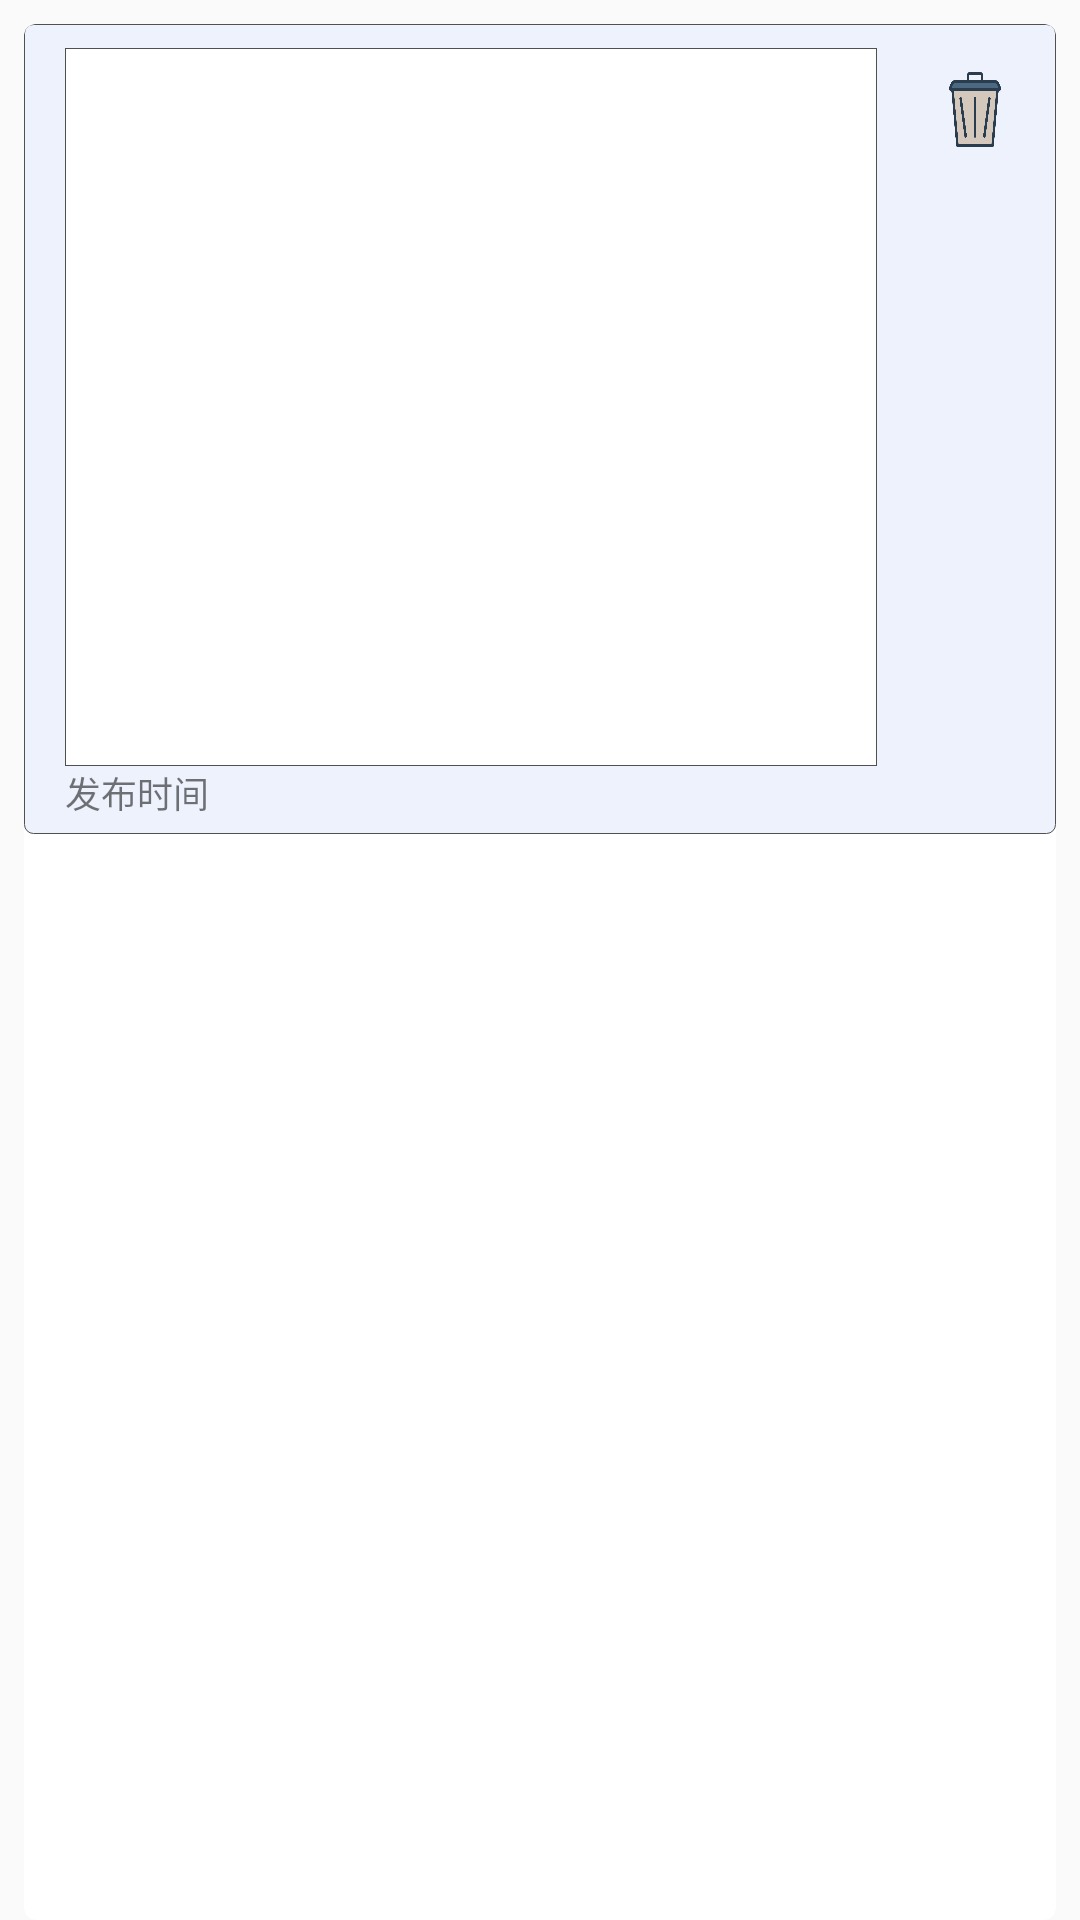

Layout XML and referenced resources for this Android screen:
<!-- AndroidManifest.xml: application theme AppTheme -->
<!-- res/layout/cell_card.xml -->
<?xml version="1.0" encoding="utf-8"?>
<LinearLayout xmlns:android="http://schemas.android.com/apk/res/android"
    xmlns:app="http://schemas.android.com/apk/res-auto"
    xmlns:tools="http://schemas.android.com/tools"
    android:layout_width="match_parent"
    android:layout_height="wrap_content"
    android:clickable="true"
    android:orientation="vertical">

    <androidx.cardview.widget.CardView
        android:layout_width="match_parent"
        android:layout_height="match_parent"
        android:layout_marginStart="8dp"
        android:layout_marginTop="8dp"
        android:layout_marginEnd="8dp"
        android:foreground="?selectableItemBackground"
        app:cardCornerRadius="4dp">

        <androidx.constraintlayout.widget.ConstraintLayout
            android:layout_width="match_parent"
            android:layout_height="270dp"
            android:background="@drawable/edit_background2">

            <androidx.constraintlayout.widget.Guideline
                android:id="@+id/guideline4"
                android:layout_width="wrap_content"
                android:layout_height="wrap_content"
                android:layout_marginStart="8dp"
                android:orientation="vertical"
                app:layout_constraintGuide_percent="0.04"
                app:layout_constraintStart_toStartOf="parent" />

            <androidx.constraintlayout.widget.Guideline
                android:id="@+id/guideline5"
                android:layout_width="wrap_content"
                android:layout_height="wrap_content"
                android:orientation="vertical"
                app:layout_constraintGuide_percent="0.85" />

            <TextView
                android:id="@+id/textViewEnglish"
                android:layout_width="0dp"
                android:layout_height="0dp"
                android:layout_marginTop="8dp"
                android:layout_marginEnd="8dp"
                android:background="@drawable/edit_zhengfangxing"
                android:ellipsize="end"
                android:scrollbars="vertical"
                android:textSize="12sp"
                android:textStyle="bold"
                app:layout_constraintBottom_toTopOf="@+id/userdate"
                app:layout_constraintEnd_toStartOf="@+id/guideline5"
                app:layout_constraintHorizontal_bias="0.0"
                app:layout_constraintStart_toStartOf="@+id/guideline4"
                app:layout_constraintTop_toTopOf="parent"
                app:layout_constraintVertical_bias="0.0" />

            <TextView
                android:id="@+id/user_agree"
                android:layout_width="51dp"
                android:layout_height="60dp"
                android:layout_marginEnd="3dp"
                app:layout_constraintBottom_toBottomOf="@+id/textViewEnglish"
                app:layout_constraintEnd_toEndOf="parent"
                app:layout_constraintHorizontal_bias="0.6"
                app:layout_constraintStart_toStartOf="@+id/guideline5"
                app:layout_constraintTop_toBottomOf="@+id/deleteMessage"
                app:layout_constraintVertical_bias="0.432" />

            <TextView
                android:id="@+id/userdate"
                android:layout_width="wrap_content"
                android:layout_height="wrap_content"
                android:layout_marginBottom="5dp"
                android:text="发布时间"
                android:textSize="12sp"
                app:layout_constraintBottom_toBottomOf="parent"
                app:layout_constraintStart_toStartOf="@+id/guideline4" />

            <Button
                android:id="@+id/deleteMessage"
                android:layout_width="20dp"
                android:layout_height="25dp"
                android:layout_marginStart="8dp"
                android:layout_marginTop="16dp"
                android:layout_marginEnd="16dp"
                android:background="@drawable/delarticle"
                app:layout_constraintEnd_toEndOf="parent"
                app:layout_constraintHorizontal_bias="0.857"
                app:layout_constraintStart_toStartOf="@+id/guideline5"
                app:layout_constraintTop_toTopOf="parent" />

        </androidx.constraintlayout.widget.ConstraintLayout>
    </androidx.cardview.widget.CardView>
</LinearLayout>
<!-- resources referenced by this layout -->
<resources>
  <!-- drawable delarticle: png bitmap (drawable, 19123 bytes) -->
  <!-- drawable edit_background2 (drawable) -->
  <?xml version="1.0" encoding="utf-8"?>
  <layer-list
  
      xmlns:android="http://schemas.android.com/apk/res/android">
  
      <item>
  
          <shape
  
              xmlns:android="http://schemas.android.com/apk/res/android"
  
              android:shape="rectangle">
  
              <solid
  
                  android:color="#A6E3ECFA"/>
  
              <corners
  
                  android:radius="3dip"
  
                  />
  z
              <stroke
  
                  android:width="0.5px"
  
                  android:color="#505050"/>
  
          </shape>
  
      </item>
  
  </layer-list>
  <!-- drawable edit_zhengfangxing (drawable) -->
  <?xml version="1.0" encoding="utf-8"?>
  <layer-list
  
      xmlns:android="http://schemas.android.com/apk/res/android">
  
      <item>
  
          <shape
  
              xmlns:android="http://schemas.android.com/apk/res/android"
  
              android:shape="rectangle">
  
              <solid
  
                  android:color="#FFFFFF"/>
  
              <corners
  
                  android:radius="0dp"
  
                  />
  
              <stroke
  
                  android:width="0.3px"
  
                  android:color="#505050"/>
  
          </shape>
  
      </item>
  
  </layer-list>
  <style name="AppTheme" parent="Theme.AppCompat.Light.DarkActionBar">
          
          <item name="actionBarSize">45dp</item>
          <item name="colorPrimary">#3B9FF1</item>
          <item name="android:backgroundStacked">#54BA42</item>
          <item name="colorPrimaryDark">@color/colorPrimaryDark</item>
          <item name="colorAccent">@color/colorAccent</item>
      </style>
  <color name="colorPrimaryDark">#00574B</color>
  <color name="colorAccent">#D50000</color>
</resources>
